Run: headless pygame with SDL's dummy video driver; simulated clock (each Clock.tick advances the game by its frame time, no real sleeping); random seed 0; keys injected as events and as key.get_pressed() state; mouse plan: one left click at the window centre at the start of phase 2, then a move to the lower-right quarter at the start of phase 3.
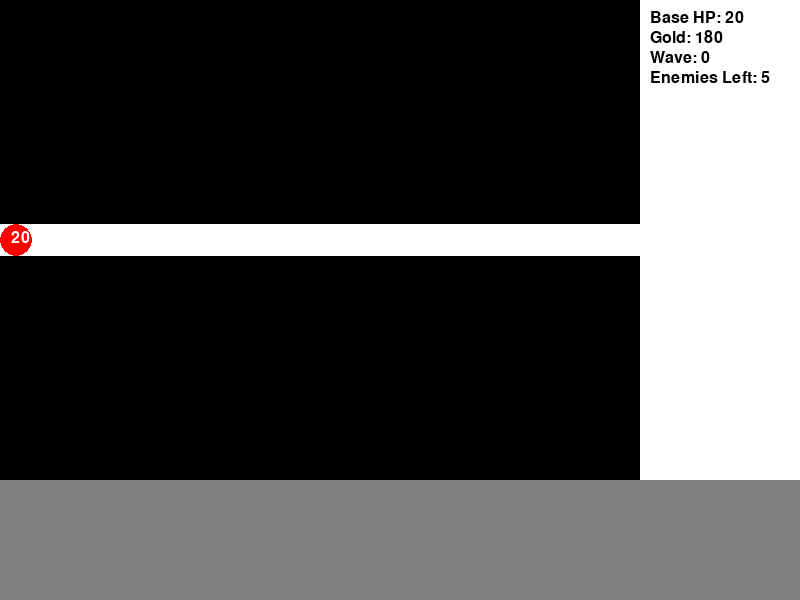
Frame 1 of 4 · flips 1–60 · no input
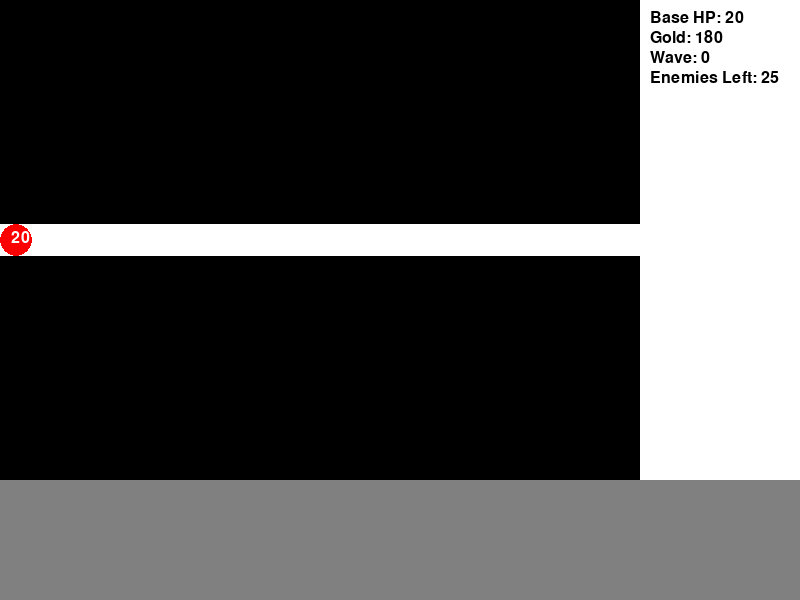
Frame 2 of 4 · flips 61–180 · clicked the window centre · tapped SPACE, RETURN · held RIGHT (→), D
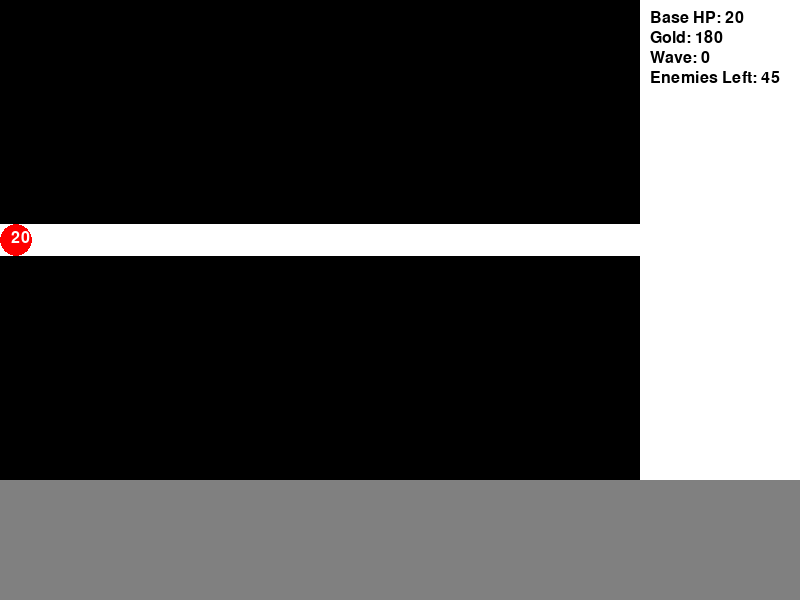
Frame 3 of 4 · flips 181–300 · moved the mouse to the lower-right quarter · held DOWN (↓), S
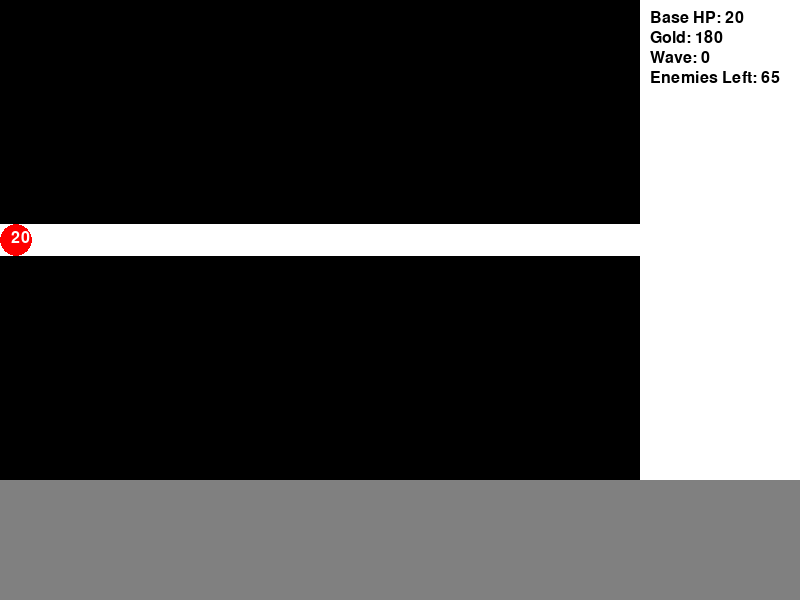
Frame 4 of 4 · flips 301–420 · held LEFT (←), A, UP (↑), W

The pygame program that drew these frames:

import pygame
import random
import sys

pygame.init()
random.seed(42)

SCREEN_WIDTH = 800
SCREEN_HEIGHT = 600
FPS = 60
TILE_SIZE = 32
MAP_WIDTH = 20
MAP_HEIGHT = 15
BASE_HP = 20
STARTING_GOLD = 180
WAVE_INTERVAL = 3000
FONT = pygame.font.SysFont(None, 24)

WHITE = (255, 255, 255)
BLACK = (0, 0, 0)
GRAY = (128, 128, 128)
GREEN = (0, 255, 0)
RED = (255, 0, 0)
BLUE = (0, 0, 255)
YELLOW = (255, 255, 0)
PURPLE = (128, 0, 128)
CYAN = (0, 255, 255)

ARROW_TOWER_COST = 50
CANNON_TOWER_COST = 80
SLOW_TOWER_COST = 70

ARROW_TOWER_RANGE = 120
CANNON_TOWER_RANGE = 105
SLOW_TOWER_RANGE = 110

ARROW_TOWER_DAMAGE = 8
CANNON_TOWER_DAMAGE = 14
SLOW_TOWER_DAMAGE = 4

ARROW_TOWER_SPEED = 0.8
CANNON_TOWER_SPEED = 1.2
SLOW_TOWER_SPEED = 1.0

CANNON_TOWER_SPLASH = 45
SLOW_TOWER_DURATION = 2000

UPGRADE_COST_PERCENTAGE = 0.7
MAX_UPGRADES = 2

ENEMY_SPAWN_POINT = (0, 7)
BASE_POSITION = (19, 7)
PATH = [
    (0, 7), (1, 7), (2, 7), (3, 7), (4, 7), (5, 7), (6, 7), (7, 7), (8, 7),
    (9, 7), (10, 7), (11, 7), (12, 7), (13, 7), (14, 7), (15, 7), (16, 7),
    (17, 7), (18, 7), (19, 7)
]

ENEMY_TYPES = {
    'normal': {'hp': 20,'speed': 2,'reward': 10},
    'fast': {'hp': 10,'speed': 4,'reward': 5},
    'tank': {'hp': 50,'speed': 1,'reward': 20}
}

WAVES = [
    [{'type': 'normal', 'count': 5}],
    [{'type': 'normal', 'count': 10}],
    [{'type': 'normal', 'count': 5}, {'type': 'fast', 'count': 5}],
    [{'type': 'normal', 'count': 5}, {'type': 'tank', 'count': 2}],
    [{'type': 'fast', 'count': 10}, {'type': 'tank', 'count': 3}]
]

class Tower:
    def __init__(self, x, y, tower_type):
        self.x = x
        self.y = y
        self.tower_type = tower_type
        self.level = 1
        self.range = {
            'arrow': ARROW_TOWER_RANGE,
            'cannon': CANNON_TOWER_RANGE,
           'slow': SLOW_TOWER_RANGE
        }[tower_type]
        self.damage = {
            'arrow': ARROW_TOWER_DAMAGE,
            'cannon': CANNON_TOWER_DAMAGE,
           'slow': SLOW_TOWER_DAMAGE
        }[tower_type]
        self.speed = {
            'arrow': ARROW_TOWER_SPEED,
            'cannon': CANNON_TOWER_SPEED,
           'slow': SLOW_TOWER_SPEED
        }[tower_type]
        self.splash = {
            'cannon': CANNON_TOWER_SPLASH,
           'slow': 0
        }[tower_type]
        self.last_shot = pygame.time.get_ticks()
        self.color = {
            'arrow': GREEN,
            'cannon': RED,
           'slow': BLUE
        }[tower_type]

    def upgrade(self):
        if self.level < MAX_UPGRADES:
            self.level += 1
            self.range *= 1.1
            self.damage *= 1.2
            self.speed *= 0.9

    def can_attack(self):
        return pygame.time.get_ticks() - self.last_shot >= self.speed * 1000

    def attack(self, enemies):
        if self.can_attack():
            target = min(enemies, key=lambda e: abs(e.x - self.x) + abs(e.y - self.y), default=None)
            if target and abs(target.x - self.x) + abs(target.y - self.y) <= self.range:
                target.hp -= self.damage
                self.last_shot = pygame.time.get_ticks()
                if self.tower_type =='slow':
                    target.slowed_until = pygame.time.get_ticks() + SLOW_TOWER_DURATION

class Enemy:
    def __init__(self, enemy_type):
        self.x, self.y = ENEMY_SPAWN_POINT
        self.path_index = 0
        self.hp = ENEMY_TYPES[enemy_type]['hp']
        self.speed = ENEMY_TYPES[enemy_type]['speed']
        self.reward = ENEMY_TYPES[enemy_type]['reward']
        self.slowed_until = 0
        self.color = {
            'normal': RED,
            'fast': YELLOW,
            'tank': PURPLE
        }[enemy_type]

    def move(self):
        if self.path_index < len(PATH) - 1:
            target_x, target_y = PATH[self.path_index + 1]
            dx = (target_x - self.x) * self.speed
            dy = (target_y - self.y) * self.speed
            self.x += dx
            self.y += dy
            if abs(self.x - target_x) < abs(dx) and abs(self.y - target_y) < abs(dy):
                self.x = target_x
                self.y = target_y
                self.path_index += 1

class Game:
    def __init__(self):
        self.screen = pygame.display.set_mode((SCREEN_WIDTH, SCREEN_HEIGHT))
        pygame.display.set_caption("Tower Defense Hard")
        self.clock = pygame.time.Clock()
        self.base_hp = BASE_HP
        self.gold = STARTING_GOLD
        self.wave = 0
        self.enemies = []
        self.towers = []
        self.selected_tower = None
        self.game_over = False
        self.win = False
        self.last_enemy_spawn = pygame.time.get_ticks()
        self.next_wave_time = pygame.time.get_ticks() + WAVE_INTERVAL
        self.font = FONT

    def run(self):
        while True:
            self.handle_events()
            self.update()
            self.draw()
            self.clock.tick(FPS)

    def handle_events(self):
        for event in pygame.event.get():
            if event.type == pygame.QUIT:
                pygame.quit()
                sys.exit()
            elif event.type == pygame.KEYDOWN:
                if event.key == pygame.K_ESCAPE:
                    pygame.quit()
                    sys.exit()
                elif event.key == pygame.K_r:
                    self.__init__()
                    self.run()
            elif event.type == pygame.MOUSEBUTTONDOWN:
                x, y = event.pos
                if x < 640:
                    grid_x, grid_y = x // TILE_SIZE, y // TILE_SIZE
                    if (grid_x, grid_y) not in PATH and (grid_x, grid_y)!= BASE_POSITION:
                        if event.button == 1:  # Left click to build
                            if self.selected_tower:
                                cost = {
                                    'arrow': ARROW_TOWER_COST,
                                    'cannon': CANNON_TOWER_COST,
                                   'slow': SLOW_TOWER_COST
                                }[self.selected_tower]
                                if self.gold >= cost:
                                    self.towers.append(Tower(grid_x, grid_y, self.selected_tower))
                                    self.gold -= cost
                        elif event.button == 3:  # Right click to upgrade
                            for tower in self.towers:
                                if (tower.x, tower.y) == (grid_x, grid_y):
                                    upgrade_cost = int(cost * UPGRADE_COST_PERCENTAGE)
                                    if self.gold >= upgrade_cost and tower.level < MAX_UPGRADES:
                                        tower.upgrade()
                                        self.gold -= upgrade_cost
                elif x >= 640 and y < 480:
                    self.selected_tower = {
                        1: 'arrow',
                        2: 'cannon',
                        3:'slow'
                    }.get(y // 160, None)

    def update(self):
        if not self.game_over and not self.win:
            current_time = pygame.time.get_ticks()
            if current_time >= self.next_wave_time and not self.enemies:
                self.start_new_wave()
            if current_time - self.last_enemy_spawn > 1000 / (2 + self.wave):
                self.spawn_enemy()
            self.move_enemies()
            self.attack_enemies()
            self.remove_dead_enemies()

    def draw(self):
        self.screen.fill(GRAY)
        self.draw_map()
        self.draw_towers()
        self.draw_enemies()
        self.draw_hud()
        if self.game_over:
            self.draw_game_over()
        elif self.win:
            self.draw_win()
        pygame.display.flip()

    def draw_map(self):
        for x in range(MAP_WIDTH):
            for y in range(MAP_HEIGHT):
                if (x, y) in PATH:
                    pygame.draw.rect(self.screen, WHITE, (x * TILE_SIZE, y * TILE_SIZE, TILE_SIZE, TILE_SIZE))
                elif (x, y) == BASE_POSITION:
                    pygame.draw.rect(self.screen, CYAN, (x * TILE_SIZE, y * TILE_SIZE, TILE_SIZE, TILE_SIZE))
                else:
                    pygame.draw.rect(self.screen, BLACK, (x * TILE_SIZE, y * TILE_SIZE, TILE_SIZE, TILE_SIZE))

    def draw_towers(self):
        for tower in self.towers:
            pygame.draw.circle(self.screen, tower.color, (tower.x * TILE_SIZE + TILE_SIZE // 2, tower.y * TILE_SIZE + TILE_SIZE // 2), TILE_SIZE // 2)
            pygame.draw.circle(self.screen, WHITE, (tower.x * TILE_SIZE + TILE_SIZE // 2, tower.y * TILE_SIZE + TILE_SIZE // 2), tower.range, 1)
            level_text = self.font.render(str(tower.level), True, WHITE)
            self.screen.blit(level_text, (tower.x * TILE_SIZE + TILE_SIZE // 2 - 5, tower.y * TILE_SIZE + TILE_SIZE // 2 - 10))

    def draw_enemies(self):
        for enemy in self.enemies:
            pygame.draw.circle(self.screen, enemy.color, (enemy.x * TILE_SIZE + TILE_SIZE // 2, enemy.y * TILE_SIZE + TILE_SIZE // 2), TILE_SIZE // 2)
            hp_text = self.font.render(str(enemy.hp), True, WHITE)
            self.screen.blit(hp_text, (enemy.x * TILE_SIZE + TILE_SIZE // 2 - 5, enemy.y * TILE_SIZE + TILE_SIZE // 2 - 10))

    def draw_hud(self):
        pygame.draw.rect(self.screen, WHITE, (640, 0, 160, 480))
        base_hp_text = self.font.render(f"Base HP: {self.base_hp}", True, BLACK)
        gold_text = self.font.render(f"Gold: {self.gold}", True, BLACK)
        wave_text = self.font.render(f"Wave: {self.wave}", True, BLACK)
        enemies_left_text = self.font.render(f"Enemies Left: {len(self.enemies)}", True, BLACK)
        self.screen.blit(base_hp_text, (650, 10))
        self.screen.blit(gold_text, (650, 30))
        self.screen.blit(wave_text, (650, 50))
        self.screen.blit(enemies_left_text, (650, 70))
        if self.selected_tower:
            tower_text = self.font.render(f"Selected: {self.selected_tower.capitalize()} Tower", True, BLACK)
            self.screen.blit(tower_text, (650, 90))

    def draw_game_over(self):
        game_over_text = self.font.render("Game Over", True, RED)
        wave_text = self.font.render(f"Wave Reached: {self.wave}", True, RED)
        restart_text = self.font.render("Press R to Restart", True, RED)
        self.screen.blit(game_over_text, (650, 150))
        self.screen.blit(wave_text, (650, 170))
        self.screen.blit(restart_text, (650, 190))

    def draw_win(self):
        win_text = self.font.render("You Win", True, GREEN)
        wave_text = self.font.render(f"Waves Completed: {self.wave}", True, GREEN)
        restart_text = self.font.render("Press R to Restart", True, GREEN)
        self.screen.blit(win_text, (650, 150))
        self.screen.blit(wave_text, (650, 170))
        self.screen.blit(restart_text, (650, 190))

    def start_new_wave(self):
        self.wave += 1
        if self.wave > len(WAVES):
            self.win = True
            return
        self.next_wave_time = pygame.time.get_ticks() + WAVE_INTERVAL

    def spawn_enemy(self):
        if self.wave < len(WAVES):
            wave = WAVES[self.wave]
            for enemy_info in wave:
                for _ in range(enemy_info['count']):
                    self.enemies.append(Enemy(enemy_info['type']))
                    self.last_enemy_spawn = pygame.time.get_ticks()

    def move_enemies(self):
        for enemy in self.enemies:
            if pygame.time.get_ticks() > enemy.slowed_until:
                enemy.move()
            if (enemy.x, enemy.y) == BASE_POSITION:
                self.base_hp -= 1
                self.enemies.remove(enemy)
                if self.base_hp <= 0:
                    self.game_over = True

    def attack_enemies(self):
        for tower in self.towers:
            tower.attack(self.enemies)

    def remove_dead_enemies(self):
        self.enemies = [enemy for enemy in self.enemies if enemy.hp > 0]
        for enemy in self.enemies:
            if enemy.hp <= 0:
                self.gold += enemy.reward
                self.enemies.remove(enemy)

if __name__ == "__main__":
    game = Game()
    game.run()
